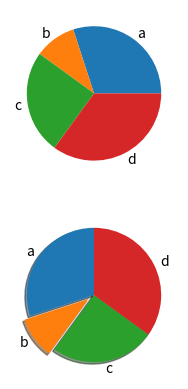

The script that saved this image:
import matplotlib.pyplot as plt

x = [30, 10, 25, 35]
x_labels = ['a', 'b', 'c', 'd']

plt.subplot(211)
plt.pie(x, labels=x_labels)


plt.subplot(212)
explode = (0, 0.1, 0, 0)
plt.pie(x, explode=explode, labels=x_labels, shadow=True, startangle=90)


plt.show()
